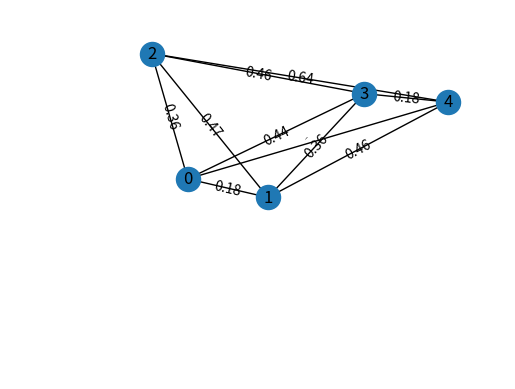

The script that saved this image:
import random
import math
import matplotlib.pyplot as plt
import networkx as nx

class Node:
    def __init__(self, x, y, label=None):
        self.x = x
        self.y = y
        self.label = label


class Edge:
    def __init__(self, node1, node2):
        """
        node1, node2 are objects of class Node
        """
        self.node1 = node1
        self.node2 = node2
        self.weight = round(math.sqrt((self.node2.x-self.node1.x)**2
                                      +(self.node2.y-self.node1.y)**2),2)


class Graph:
    def __init__(self, graph, node_count):
        self.nodes = [Node(x=random.random(), y=random.random(), label=i) for i in range(node_count)]
        self.edges = self.create_edges()
        self.graph = graph

    def create_edges(self):
        edges = []
        for index1 in range(len(self.nodes)):
            index2 = 0
            while index2 < len(self.nodes):
                if index1 == index2 or index2 < index1:
                    pass
                else:
                    edges.append(Edge(self.nodes[index1], self.nodes[index2]))
                index2 += 1
        return edges

    def draw_graph(self, draw_edges=False):
        # Add nodes.
        for node in self.nodes:
            self.graph.add_node(node.label, pos=(node.x, node.y))
        pos = nx.get_node_attributes(self.graph, 'pos')

        if draw_edges:
            # Add edges.
            for edge in self.edges:
                self.graph.add_edge(edge.node1.label, edge.node2.label, weight=edge.weight)
            edge_labels = nx.get_edge_attributes(self.graph, 'weight')
            # Draw edges with labels.
            nx.draw_networkx_edge_labels(self.graph, pos=pos, edge_labels=edge_labels)

        # Draw graph.
        nx.draw(self.graph, pos=pos, with_labels=True, edge_color='#000000')

    @staticmethod
    def run():
        plt.xlim(left=-0.02, right=1.02)
        plt.ylim(bottom=-0.02, top=1.02)
        plt.show()

if __name__ == "__main__":
    g = Graph(nx.Graph(), 5)
    g.draw_graph(draw_edges=True)
    g.run()
